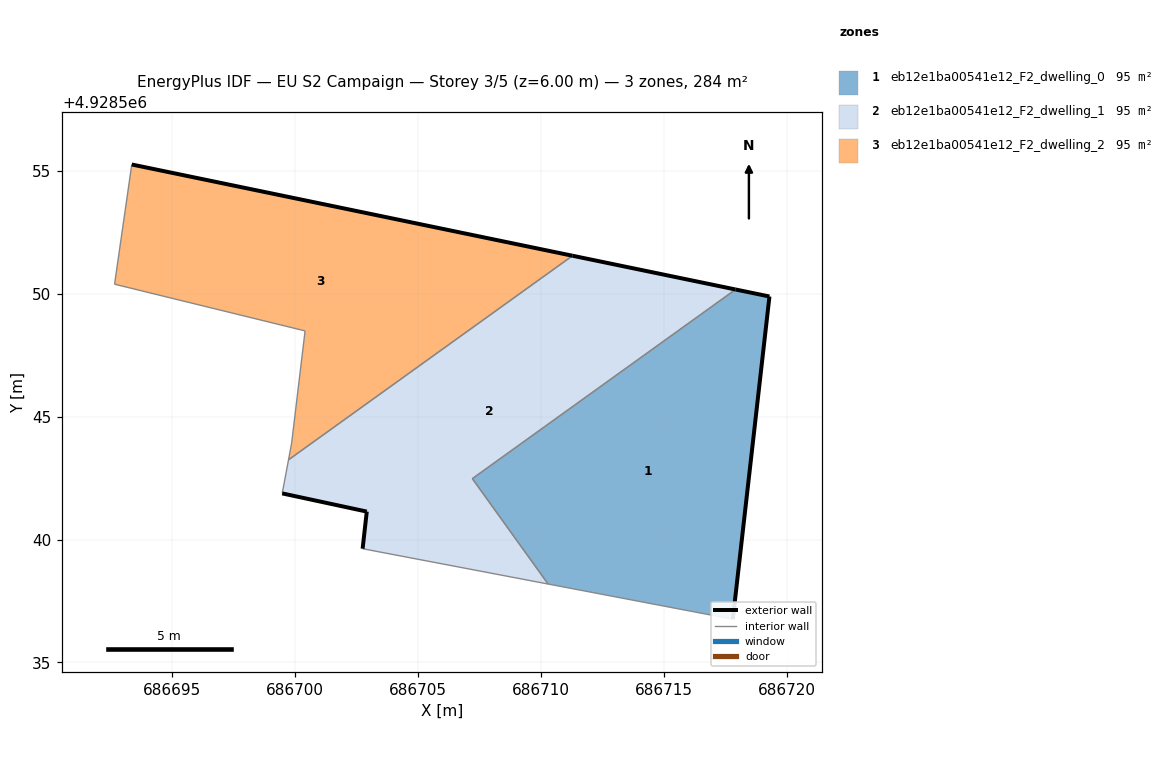
=== STOREY PLAN SPEC (per zone: floor XY polygon, exterior-wall plan segments, windows/doors) ===
zone 1: eb12e1ba00541e12_F2_dwelling_0  (94.5 m²)
  floor: (686717.81, 4928536.76) (686719.30, 4928549.89) (686717.92, 4928550.17) (686707.21, 4928542.48) (686710.30, 4928538.19)
  exterior wall: (686717.92, 4928550.17) – (686719.30, 4928549.89)  [1.4 m]
  exterior wall: (686719.30, 4928549.89) – (686717.81, 4928536.76)  [13.2 m]
  interior walls: 3
zone 2: eb12e1ba00541e12_F2_dwelling_1  (94.5 m²)
  floor: (686710.30, 4928538.19) (686707.21, 4928542.48) (686717.92, 4928550.17) (686711.29, 4928551.54) (686699.73, 4928543.24) (686699.48, 4928541.88) (686702.92, 4928541.14) (686702.75, 4928539.63)
  exterior wall: (686702.75, 4928539.63) – (686702.92, 4928541.14)  [1.5 m]
  exterior wall: (686702.92, 4928541.14) – (686699.48, 4928541.88)  [3.5 m]
  exterior wall: (686711.29, 4928551.54) – (686717.92, 4928550.17)  [6.8 m]
  interior walls: 5
zone 3: eb12e1ba00541e12_F2_dwelling_2  (94.5 m²)
  floor: (686711.29, 4928551.54) (686693.36, 4928555.26) (686692.66, 4928550.39) (686700.41, 4928548.49) (686699.86, 4928543.92) (686699.73, 4928543.24)
  exterior wall: (686693.36, 4928555.26) – (686711.29, 4928551.54)  [18.3 m]
  interior walls: 5

=== DERIVED (storey summary) ===
Building: EU S2 Campaign
Storey: 3 of 5  (floor level z = 6.00 m)
Storey gross floor area: 283.6 m²
Zones on this storey: 3
  - eb12e1ba00541e12_F2_dwelling_0: floor 94.5 m²; exterior wall 14.6 m (43.9 m²); WWR 0.0%
  - eb12e1ba00541e12_F2_dwelling_1: floor 94.5 m²; exterior wall 11.8 m (35.4 m²); WWR 0.0%
  - eb12e1ba00541e12_F2_dwelling_2: floor 94.5 m²; exterior wall 18.3 m (54.9 m²); WWR 0.0%
Zone adjacency (shared interzone walls):
  - eb12e1ba00541e12_F2_dwelling_0 ↔ eb12e1ba00541e12_F2_dwelling_1
  - eb12e1ba00541e12_F2_dwelling_1 ↔ eb12e1ba00541e12_F2_dwelling_2